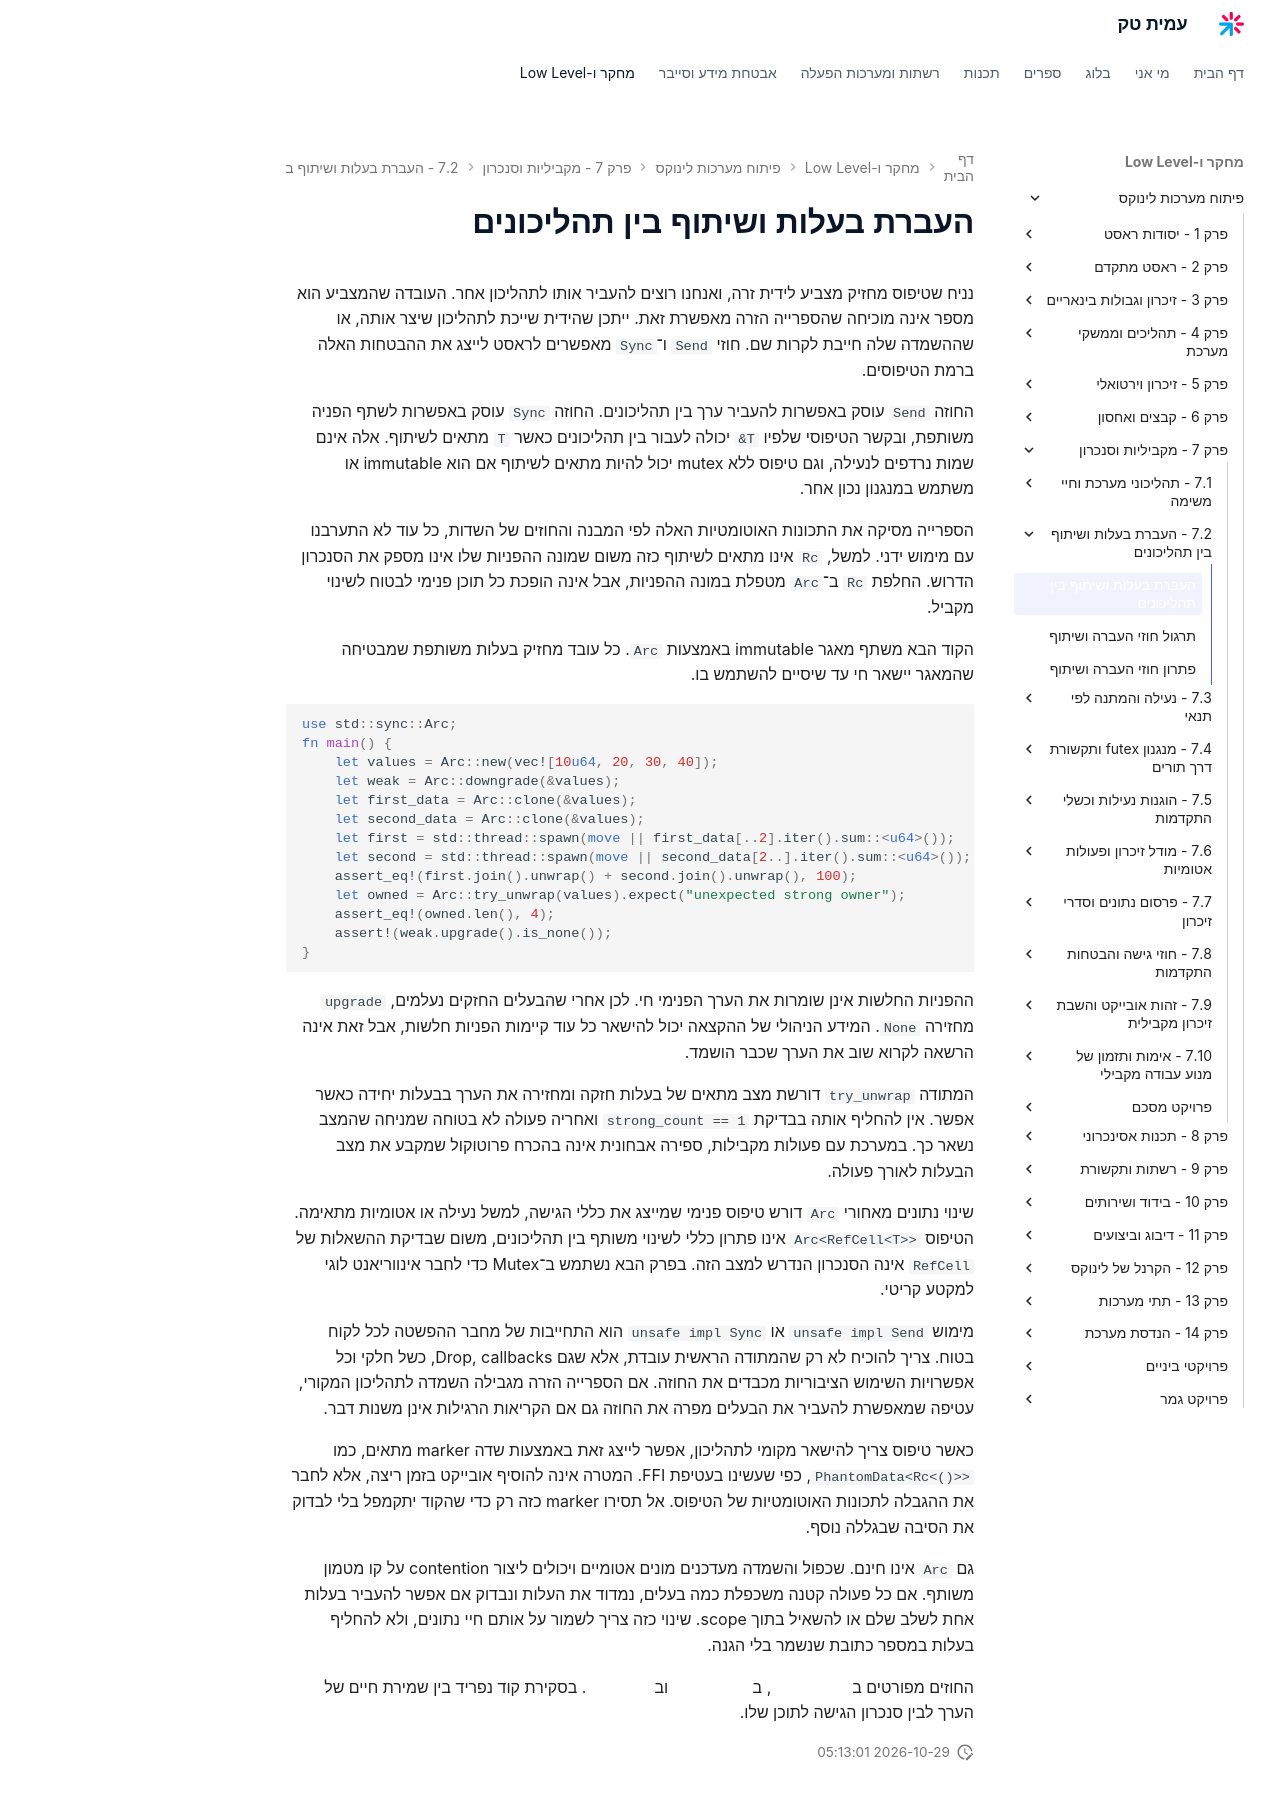

repository: AmitPinchasi/amittech · page: פיתוח-מערכות-לינוקס/7 - מקביליות וסנכרון/7.2 - העברת בעלות ושיתוף בין תהליכונים/7.2 - העברת בעלות ושיתוף בין תהליכונים - הרצאה/index.html · generator: mkdocs

# העברת בעלות ושיתוף בין תהליכונים

נניח שטיפוס מחזיק מצביע לידית זרה, ואנחנו רוצים להעביר אותו לתהליכון אחר. העובדה שהמצביע הוא מספר אינה מוכיחה שהספרייה הזרה מאפשרת זאת. ייתכן שהידית שייכת לתהליכון שיצר אותה, או שההשמדה שלה חייבת לקרות שם. חוזי `Send` ו־`Sync` מאפשרים לראסט לייצג את ההבטחות האלה ברמת הטיפוסים.

החוזה `Send` עוסק באפשרות להעביר ערך בין תהליכונים. החוזה `Sync` עוסק באפשרות לשתף הפניה משותפת, ובקשר הטיפוסי שלפיו `&T` יכולה לעבור בין תהליכונים כאשר `T` מתאים לשיתוף. אלה אינם שמות נרדפים לנעילה, וגם טיפוס ללא mutex יכול להיות מתאים לשיתוף אם הוא immutable או משתמש במנגנון נכון אחר.

הספרייה מסיקה את התכונות האוטומטיות האלה לפי המבנה והחוזים של השדות, כל עוד לא התערבנו עם מימוש ידני. למשל, `Rc` אינו מתאים לשיתוף כזה משום שמונה ההפניות שלו אינו מספק את הסנכרון הדרוש. החלפת `Rc` ב־`Arc` מטפלת במונה ההפניות, אבל אינה הופכת כל תוכן פנימי לבטוח לשינוי מקביל.

הקוד הבא משתף מאגר immutable באמצעות `Arc`. כל עובד מחזיק בעלות משותפת שמבטיחה שהמאגר יישאר חי עד שיסיים להשתמש בו.

```rust
use std::sync::Arc;
fn main() {
    let values = Arc::new(vec![10u64, 20, 30, 40]);
    let weak = Arc::downgrade(&values);
    let first_data = Arc::clone(&values);
    let second_data = Arc::clone(&values);
    let first = std::thread::spawn(move || first_data[..2].iter().sum::<u64>());
    let second = std::thread::spawn(move || second_data[2..].iter().sum::<u64>());
    assert_eq!(first.join().unwrap() + second.join().unwrap(), 100);
    let owned = Arc::try_unwrap(values).expect("unexpected strong owner");
    assert_eq!(owned.len(), 4);
    assert!(weak.upgrade().is_none());
}
```

ההפניות החלשות אינן שומרות את הערך הפנימי חי. לכן אחרי שהבעלים החזקים נעלמים, `upgrade` מחזירה `None`. המידע הניהולי של ההקצאה יכול להישאר כל עוד קיימות הפניות חלשות, אבל זאת אינה הרשאה לקרוא שוב את הערך שכבר הושמד.

המתודה `try_unwrap` דורשת מצב מתאים של בעלות חזקה ומחזירה את הערך בבעלות יחידה כאשר אפשר. אין להחליף אותה בבדיקת `strong_count == 1` ואחריה פעולה לא בטוחה שמניחה שהמצב נשאר כך. במערכת עם פעולות מקבילות, ספירה אבחונית אינה בהכרח פרוטוקול שמקבע את מצב הבעלות לאורך פעולה.

שינוי נתונים מאחורי `Arc` דורש טיפוס פנימי שמייצג את כללי הגישה, למשל נעילה או אטומיות מתאימה. הטיפוס `Arc<RefCell<T>>` אינו פתרון כללי לשינוי משותף בין תהליכונים, משום שבדיקת ההשאלות של `RefCell` אינה הסנכרון הנדרש למצב הזה. בפרק הבא נשתמש ב־Mutex כדי לחבר אינווריאנט לוגי למקטע קריטי.

מימוש `unsafe impl Send` או `unsafe impl Sync` הוא התחייבות של מחבר ההפשטה לכל לקוח בטוח. צריך להוכיח לא רק שהמתודה הראשית עובדת, אלא שגם Drop, callbacks, כשל חלקי וכל אפשרויות השימוש הציבוריות מכבדים את החוזה. אם הספרייה הזרה מגבילה השמדה לתהליכון המקורי, עטיפה שמאפשרת להעביר את הבעלים מפרה את החוזה גם אם הקריאות הרגילות אינן משנות דבר.

כאשר טיפוס צריך להישאר מקומי לתהליכון, אפשר לייצג זאת באמצעות שדה marker מתאים, כמו `PhantomData<Rc<()>>`, כפי שעשינו בעטיפת FFI. המטרה אינה להוסיף אובייקט בזמן ריצה, אלא לחבר את ההגבלה לתכונות האוטומטיות של הטיפוס. אל תסירו marker כזה רק כדי שהקוד יתקמפל בלי לבדוק את הסיבה שבגללה נוסף.

גם `Arc` אינו חינם. שכפול והשמדה מעדכנים מונים אטומיים ויכולים ליצור contention על קו מטמון משותף. אם כל פעולה קטנה משכפלת כמה בעלים, נמדוד את העלות ונבדוק אם אפשר להעביר בעלות אחת לשלב שלם או להשאיל בתוך scope. שינוי כזה צריך לשמור על אותם חיי נתונים, ולא להחליף בעלות במספר כתובת שנשמר בלי הגנה.

החוזים מפורטים ב[תיעוד Send](https://doc.rust-lang.org/std/marker/trait.Send.html), ב[תיעוד Sync](https://doc.rust-lang.org/std/marker/trait.Sync.html) וב[תיעוד Arc](https://doc.rust-lang.org/std/sync/struct.Arc.html). בסקירת קוד נפריד בין שמירת חיים של הערך לבין סנכרון הגישה לתוכן שלו.
